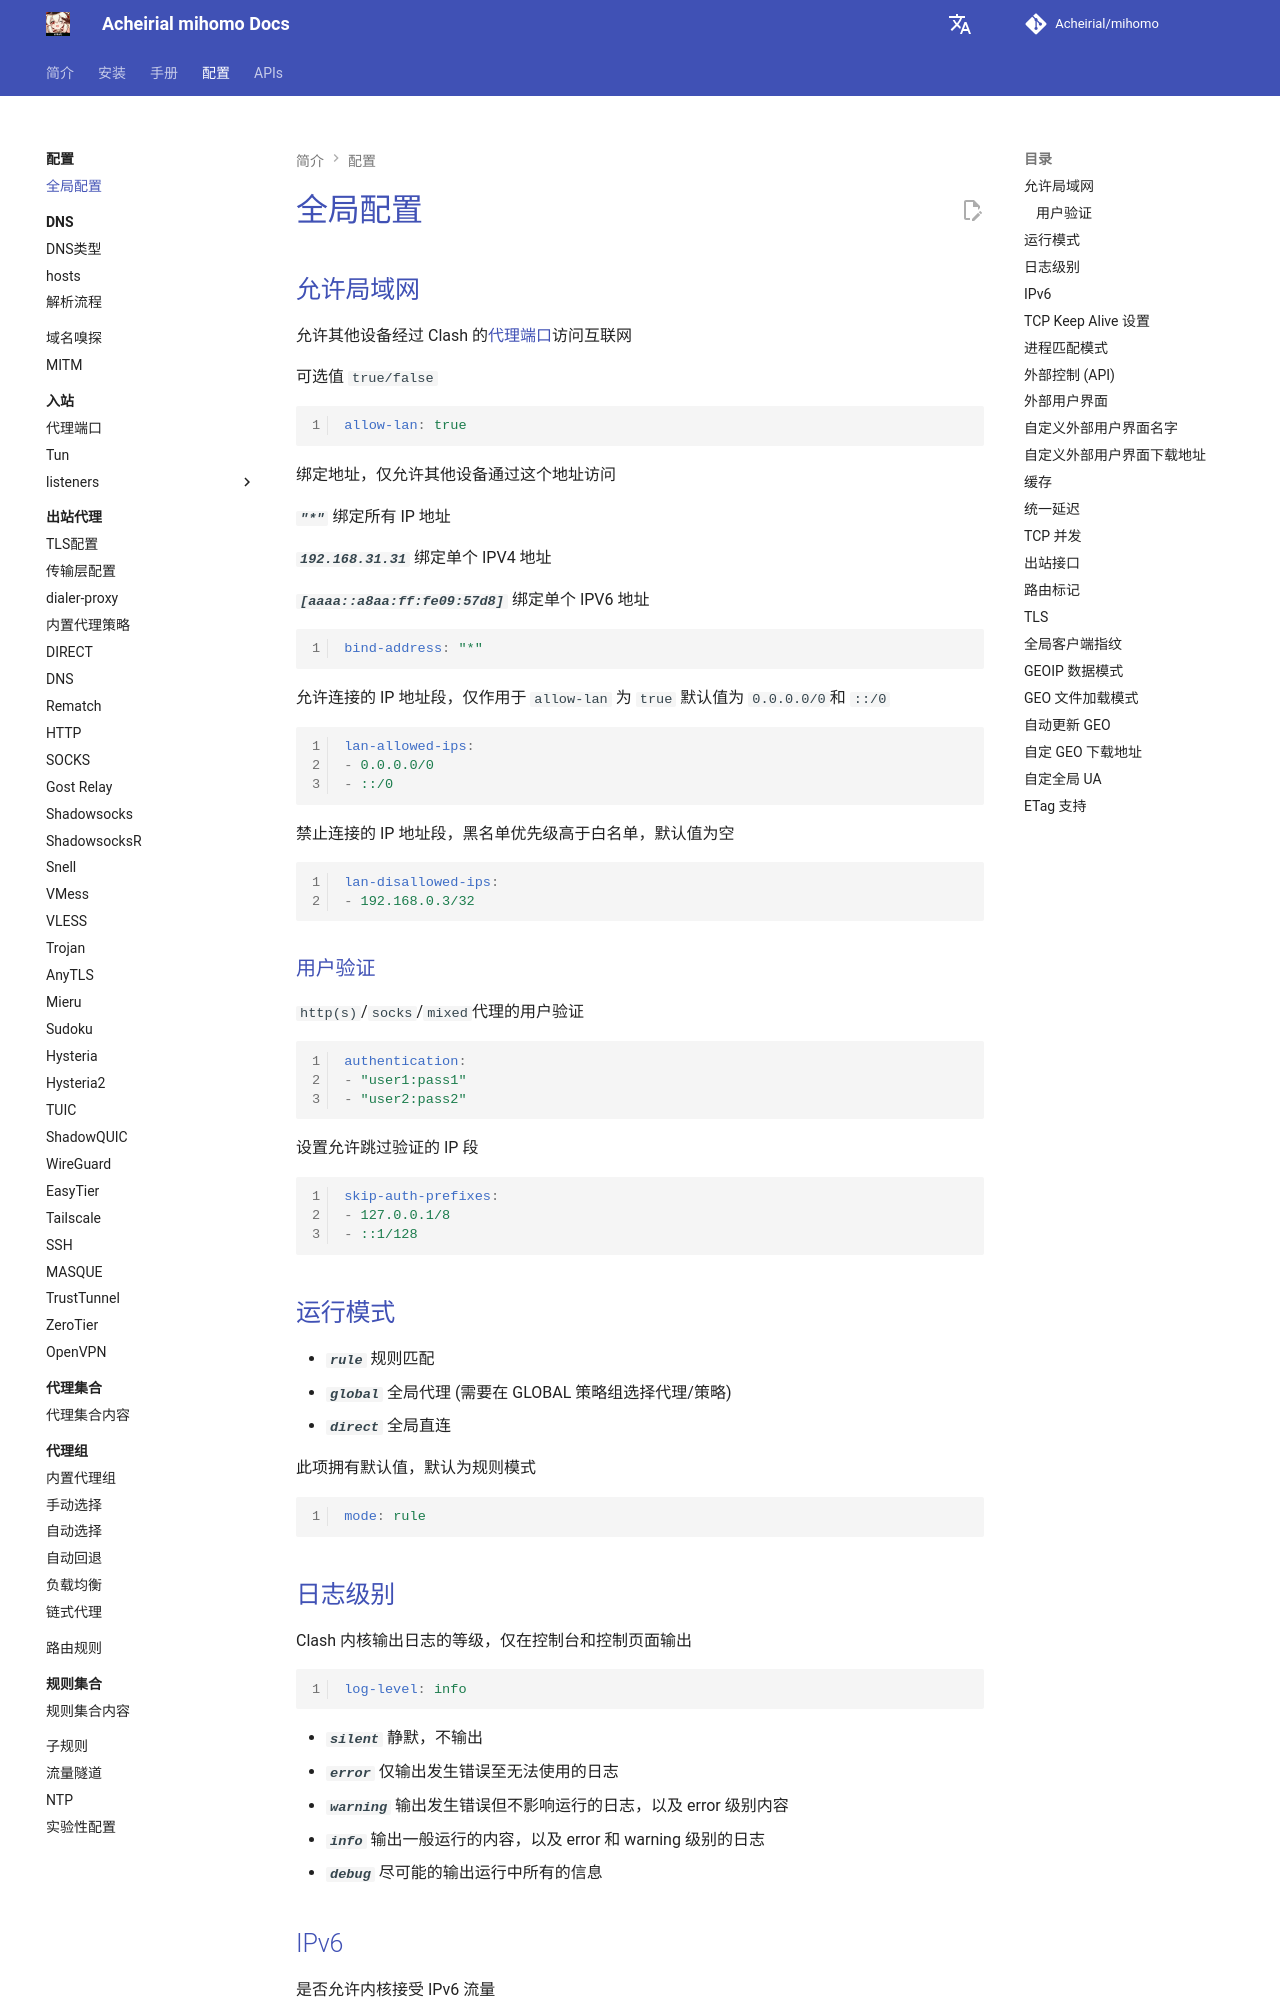

repository: Acheirial/mihomo · page: config/general/index.html · generator: mkdocs

# 全局配置

## 允许局域网

允许其他设备经过 Clash 的[代理端口](./inbound/port.md)访问互联网

可选值 `true/false`

```{.yaml linenums="1"}
allow-lan: true
```

绑定地址，仅允许其他设备通过这个地址访问

***`"*"`*** 绑定所有 IP 地址

***`192.168.31.31`*** 绑定单个 IPV4 地址

***`[aaaa::a8aa:ff:fe09:57d8]`*** 绑定单个 IPV6 地址

```{.yaml linenums="1"}
bind-address: "*"
```

允许连接的 IP 地址段，仅作用于 `allow-lan` 为 `true`
默认值为 `0.0.0.0/0`和 `::/0`

```{.yaml linenums="1"}
lan-allowed-ips:
- 0.0.0.0/0
- ::/0
```

禁止连接的 IP 地址段，黑名单优先级高于白名单，默认值为空

```{.yaml linenums="1"}
lan-disallowed-ips:
- 192.168.0.3/32
```

### 用户验证

`http(s)`/`socks`/`mixed`代理的用户验证

```{.yaml linenums="1"}
authentication:
- "user1:pass1"
- "user2:pass2"
```

设置允许跳过验证的 IP 段

```{.yaml linenums="1"}
skip-auth-prefixes:
- 127.0.0.1/8
- ::1/128
```

## 运行模式

* ***`rule`*** 规则匹配
* ***`global`*** 全局代理 (需要在 GLOBAL 策略组选择代理/策略)
* ***`direct`*** 全局直连

此项拥有默认值，默认为规则模式

```{.yaml linenums="1"}
mode: rule
```

## 日志级别

Clash 内核输出日志的等级，仅在控制台和控制页面输出

```{.yaml linenums="1"}
log-level: info
```

* ***`silent`*** 静默，不输出
* ***`error`*** 仅输出发生错误至无法使用的日志
* ***`warning`*** 输出发生错误但不影响运行的日志，以及 error 级别内容
* ***`info`*** 输出一般运行的内容，以及 error 和 warning 级别的日志
* ***`debug`*** 尽可能的输出运行中所有的信息

## IPv6

是否允许内核接受 IPv6 流量

可选值 `true/false,`默认为 `true`

```{.yaml linenums="1"}
ipv6: true
```
